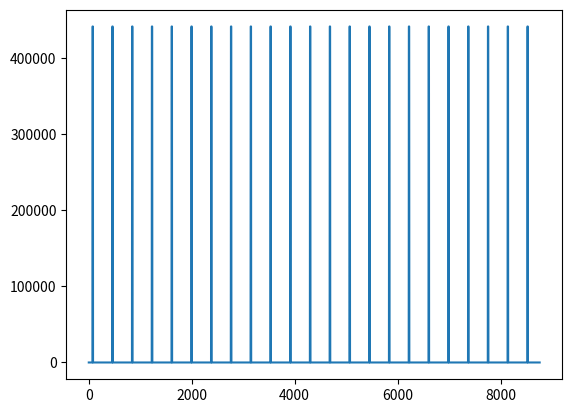

Here is the Python script that generated this plot: (Note: this script raises an exception after producing the figure.)
import numpy as np
import pandas as pd
from matplotlib import pyplot as plt

# - - - - Constants - - -

HEIZWERT_H2_MJ = 120  # MJ/kg
HEIZWERT_H2_kWh = 39.39  # kWh/kg


# - - - - Demand Settings - - -
ship_capacity_m3 = 140000  # m^3

liquid_h2_volume_to_kg = 0.7

ship_capacity_kg = ship_capacity_m3*liquid_h2_volume_to_kg

no_of_pumps = 8
pump_capacity = 2000  # m^3/h

loading_flow_m3 = pump_capacity*no_of_pumps
loading_flow_kg = loading_flow_m3*liquid_h2_volume_to_kg
loading_time = round(ship_capacity_m3/loading_flow_m3)

power_flow_h2 = loading_flow_kg*HEIZWERT_H2_kWh


loading_interval_days = 16

start_day = 3
start_hour = start_day*24

load = np.zeros(8760)

for loading_start_time in np.arange(start_hour, 8760, loading_interval_days*24):
    for loading_hour in np.arange(loading_time):
        actual_hour=loading_start_time+loading_hour
        load[actual_hour] = power_flow_h2
        print(load)
plt.plot(load)
load = pd.Series(load)
plt.show()
print(load)
load.to_csv('data/transport_demand_test.csv')

